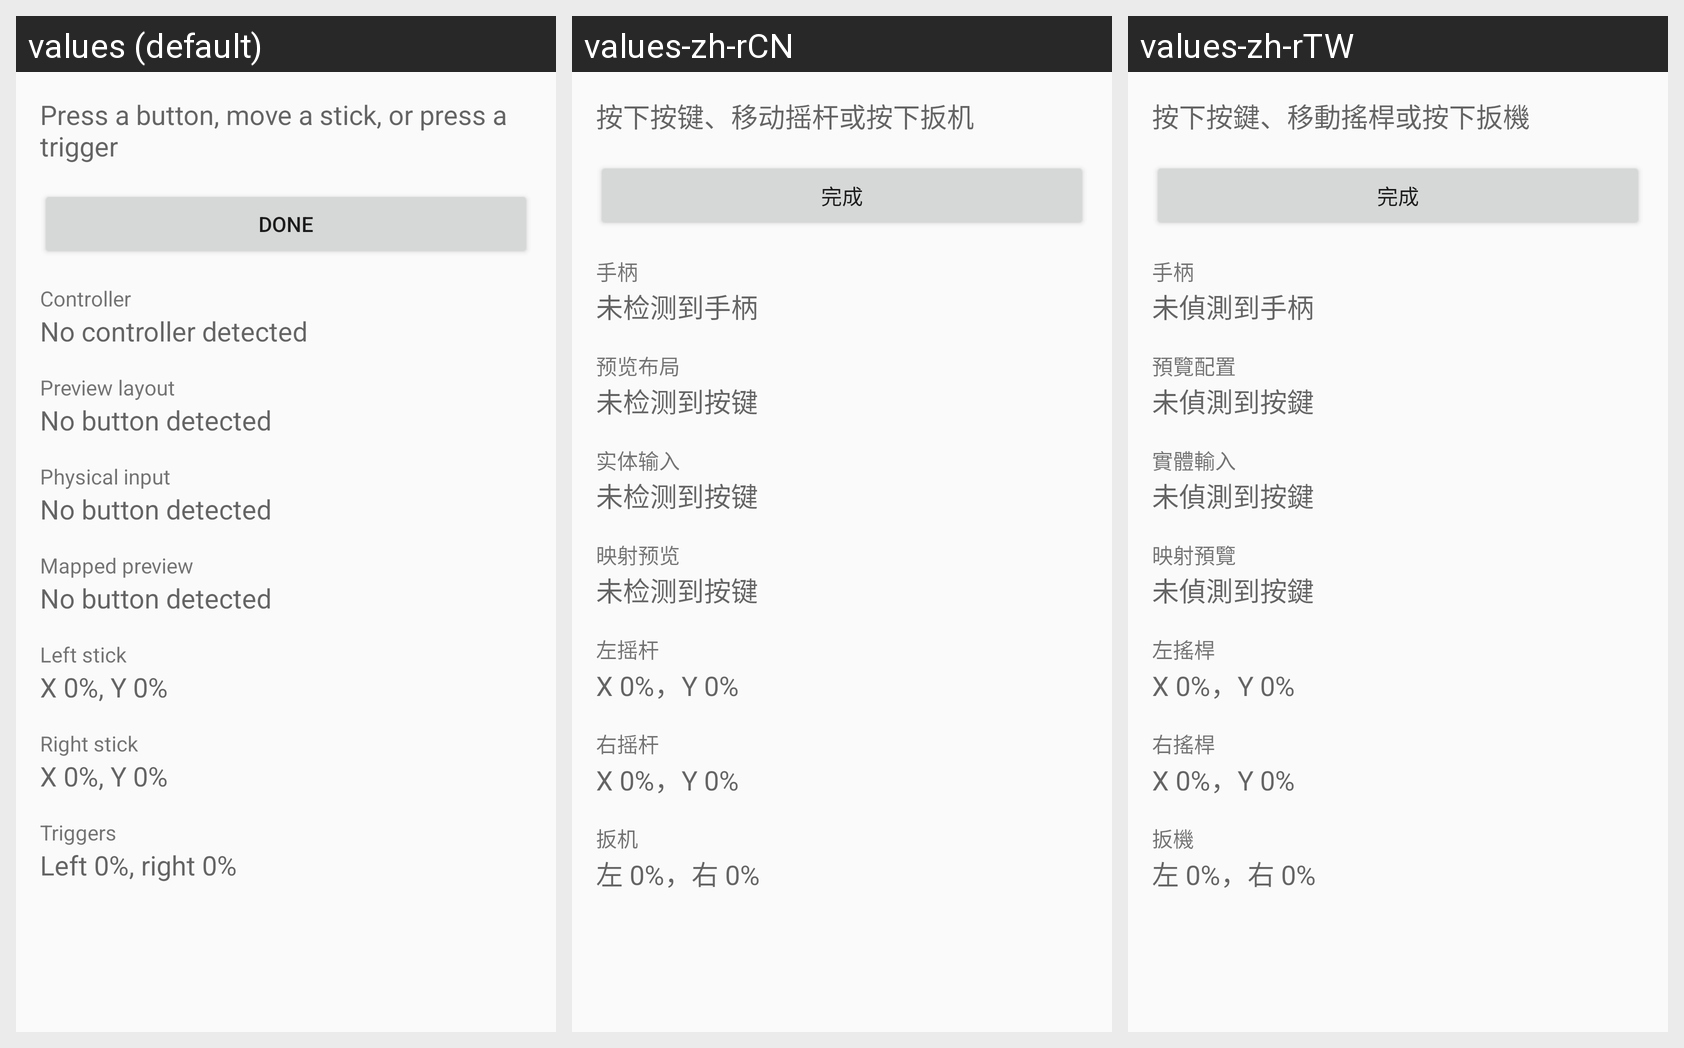

The same Android screen rendered under several of its app's locales, left to right. List the strings drawn on it with the default value and each locale's translation.
Android screen res/layout/controller_test_activity.xml rendered under 3 locales, left to right: values (default), values-zh-rCN, values-zh-rTW. Device: Nexus 5 (rendered at 1080×1920; each locale shown at half size, 540×960, under a caption strip naming it); theme OdinSettingsTheme.
Strings drawn on this screen, with the default value and each locale's value (text and hints the layout hard-codes, and strings that could not be matched under every locale, appear in the picture but are not listed):

controller_test_prompt
  values: Press a button, move a stick, or press a trigger
  values-zh-rCN: 按下按键、移动摇杆或按下扳机
  values-zh-rTW: 按下按鍵、移動搖桿或按下扳機

done
  values: Done
  values-zh-rCN: 完成
  values-zh-rTW: 完成

controller_device_label
  values: Controller
  values-zh-rCN: 手柄
  values-zh-rTW: 手柄

no_controller_detected
  values: No controller detected
  values-zh-rCN: 未检测到手柄
  values-zh-rTW: 未偵測到手柄

preview_profile_label
  values: Preview layout
  values-zh-rCN: 预览布局
  values-zh-rTW: 預覽配置

no_button_detected
  values: No button detected
  values-zh-rCN: 未检测到按键
  values-zh-rTW: 未偵測到按鍵

physical_button_label
  values: Physical input
  values-zh-rCN: 实体输入
  values-zh-rTW: 實體輸入

preview_output_label
  values: Mapped preview
  values-zh-rCN: 映射预览
  values-zh-rTW: 映射預覽

controller_left_stick_label
  values: Left stick
  values-zh-rCN: 左摇杆
  values-zh-rTW: 左搖桿

controller_axis_neutral_value
  values: X 0%, Y 0%
  values-zh-rCN: X 0%，Y 0%
  values-zh-rTW: X 0%，Y 0%

controller_right_stick_label
  values: Right stick
  values-zh-rCN: 右摇杆
  values-zh-rTW: 右搖桿

controller_triggers_label
  values: Triggers
  values-zh-rCN: 扳机
  values-zh-rTW: 扳機

controller_trigger_neutral_value
  values: Left 0%, right 0%
  values-zh-rCN: 左 0%，右 0%
  values-zh-rTW: 左 0%，右 0%
